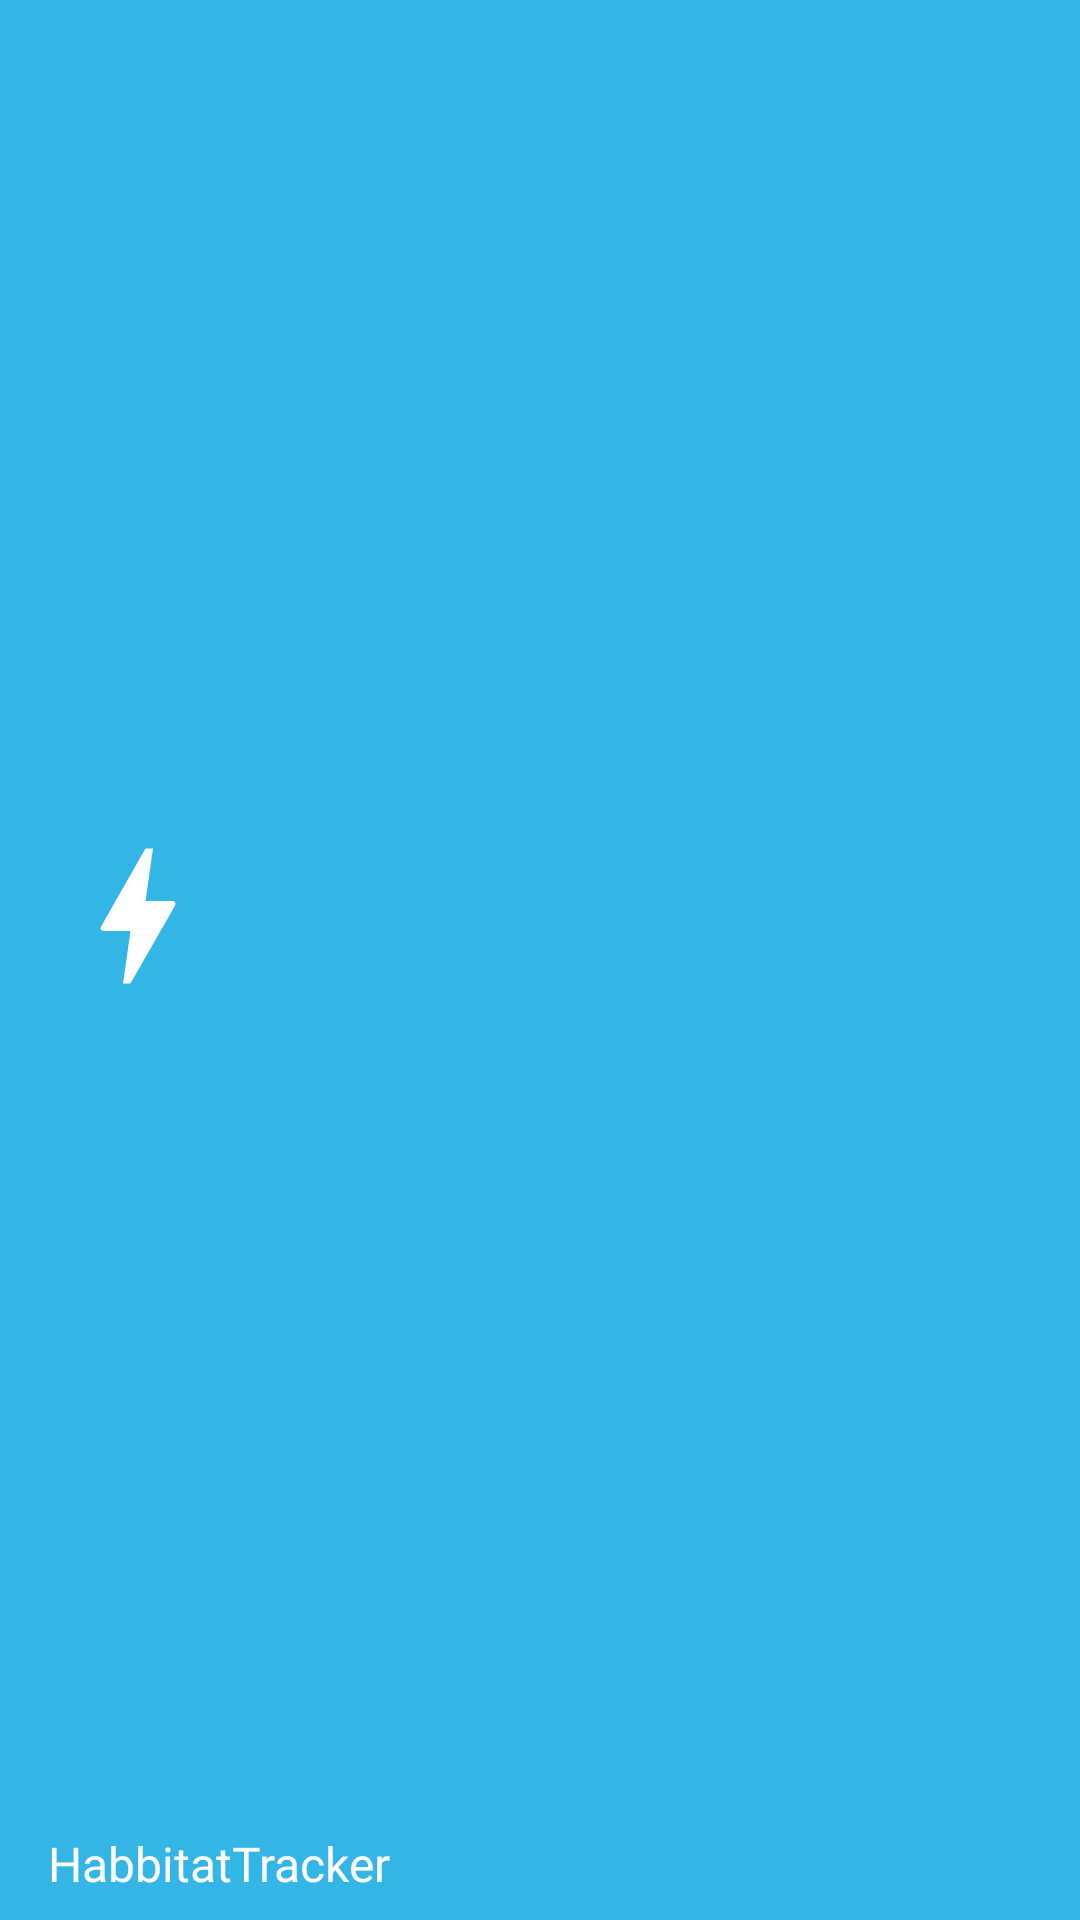

Android layout source for this screen:
<!-- AndroidManifest.xml: application theme Theme.HabbitatTracker -->
<!-- res/layout/nav_header.xml -->
<?xml version="1.0" encoding="utf-8"?>
<androidx.constraintlayout.widget.ConstraintLayout xmlns:android="http://schemas.android.com/apk/res/android"
    xmlns:app="http://schemas.android.com/apk/res-auto"
    xmlns:tools="http://schemas.android.com/tools"
    android:layout_width="match_parent"
    android:layout_height="150dp"
    android:background="@android:color/holo_blue_light">

    <TextView
        android:id="@+id/textView"
        android:layout_width="wrap_content"
        android:layout_height="wrap_content"
        android:layout_marginStart="16dp"
        android:layout_marginBottom="8dp"
        android:fontFamily="@font/montserrat"
        android:text="@string/app_name"
        android:textColor="@color/white"
        android:textSize="16sp"
        app:layout_constraintBottom_toBottomOf="parent"
        app:layout_constraintEnd_toEndOf="parent"
        app:layout_constraintHorizontal_bias="0.0"
        app:layout_constraintStart_toStartOf="parent" />

    <ImageView
        android:id="@+id/imageView"
        android:layout_width="wrap_content"
        android:layout_height="wrap_content"
        android:layout_marginStart="16dp"
        android:layout_marginTop="16dp"
        android:layout_marginBottom="16dp"
        app:layout_constraintBottom_toTopOf="@+id/textView"
        app:layout_constraintStart_toStartOf="parent"
        app:layout_constraintTop_toTopOf="parent"
        app:srcCompat="@drawable/baseline_bolt_24" />
</androidx.constraintlayout.widget.ConstraintLayout>
<!-- resources referenced by this layout -->
<resources>
  <!-- drawable baseline_bolt_24 (drawable) -->
  <vector android:height="60dp" android:tint="#FFFFFF"
      android:viewportHeight="24" android:viewportWidth="24"
      android:width="60dp" xmlns:android="http://schemas.android.com/apk/res/android">
      <path android:fillColor="@android:color/white" android:pathData="M11,21h-1l1,-7H7.5c-0.58,0 -0.57,-0.32 -0.38,-0.66 0.19,-0.34 0.05,-0.08 0.07,-0.12C8.48,10.94 10.42,7.54 13,3h1l-1,7h3.5c0.49,0 0.56,0.33 0.47,0.51l-0.07,0.15C12.96,17.55 11,21 11,21z"/>
  </vector>
  <string name="app_name">HabbitatTracker</string>
  <style name="Theme.HabbitatTracker" parent="Base.Theme.HabbitatTracker" />
  <style name="Base.Theme.HabbitatTracker" parent="Theme.Material3.DayNight.NoActionBar">
          
          
          <item name="android:statusBarColor">@android:color/holo_blue_light</item>
      </style>
  <!-- not gathered from this repository: default colours our renderer supplied (Android Studio template values) -->
  <color name="white">#FFFFFFFF</color>
</resources>
